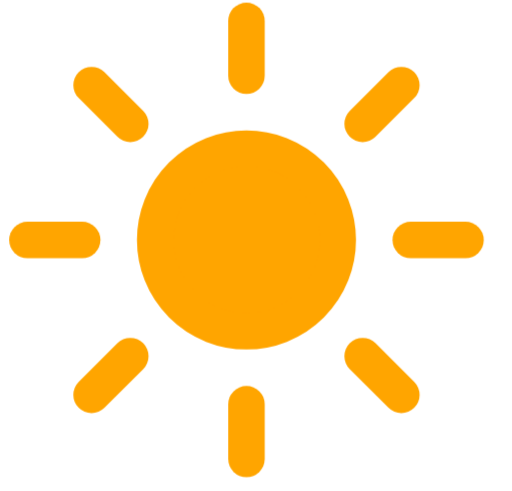
t = 0.00 s
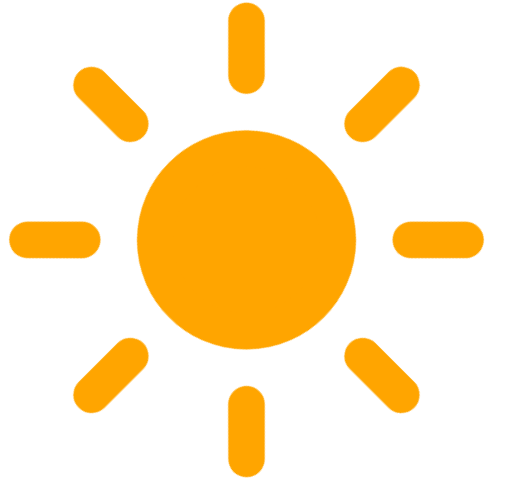
t = 1.13 s
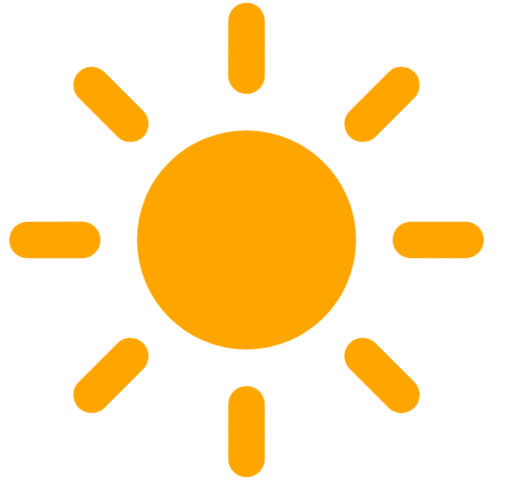
t = 3.38 s
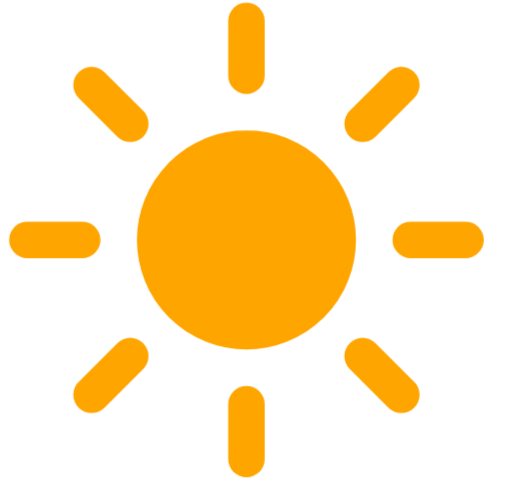
t = 4.50 s
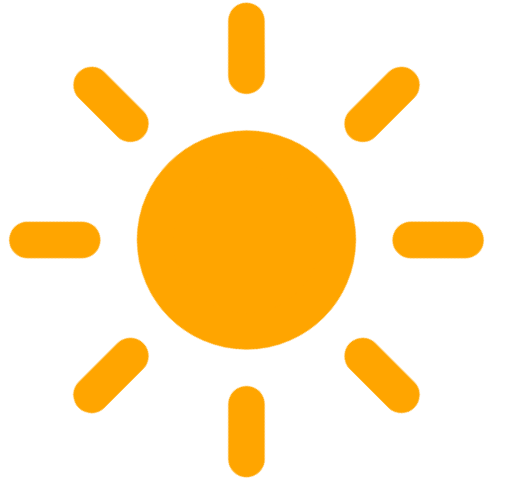
t = 5.63 s
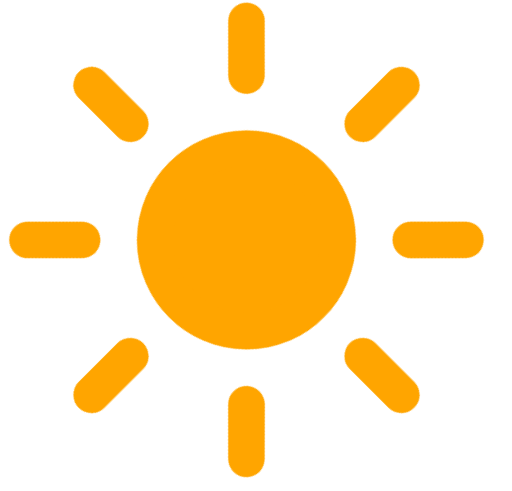
t = 7.88 s

The animated SVG that drew these frames (rendered in a browser with its animation timeline set to each time). Animation: 2 CSS @keyframes rules; one cycle of 9.00 s, repeats indefinitely.

<svg xmlns="http://www.w3.org/2000/svg" version="1.1" viewBox="2.497427101200686 0.8639999999999999 28.048027444253858 26.880000000000003" style="max-height: 500px" width="28.048027444253858" height="26.880000000000003">
  <defs>
    <filter height="1.85" width="1.6833" y="-.34167" x="-.34167">
      <feGaussianBlur stdDeviation="3" in="SourceAlpha"/>
      <feOffset result="offsetblur" dy="4" dx="0"/>
      <feComponentTransfer>
        <feFuncA type="linear"/>
      </feComponentTransfer>
      <feMerge>
        <feMergeNode/>
        <feMergeNode in="SourceGraphic"/>
      </feMerge>
    </filter>
    <style type="text/css">
      
      /*
** SUN
*/
      @keyframes am-weather-sun {
        0% {
          -webkit-transform: rotate(0deg);
          -moz-transform: rotate(0deg);
          -ms-transform: rotate(0deg);
          transform: rotate(0deg);
        }

        100% {
          -webkit-transform: rotate(360deg);
          -moz-transform: rotate(360deg);
          -ms-transform: rotate(360deg);
          transform: rotate(360deg);
        }
      }

      .am-weather-sun {
        -webkit-animation-name: am-weather-sun;
        -moz-animation-name: am-weather-sun;
        -ms-animation-name: am-weather-sun;
        animation-name: am-weather-sun;
        -webkit-animation-duration: 9s;
        -moz-animation-duration: 9s;
        -ms-animation-duration: 9s;
        animation-duration: 9s;
        -webkit-animation-timing-function: linear;
        -moz-animation-timing-function: linear;
        -ms-animation-timing-function: linear;
        animation-timing-function: linear;
        -webkit-animation-iteration-count: infinite;
        -moz-animation-iteration-count: infinite;
        -ms-animation-iteration-count: infinite;
        animation-iteration-count: infinite;
      }

      @keyframes am-weather-sun-shiny {
        0% {
          stroke-dasharray: 3px 10px;
          stroke-dashoffset: 0px;
        }

        50% {
          stroke-dasharray: 0.1px 10px;
          stroke-dashoffset: -1px;
        }

        100% {
          stroke-dasharray: 3px 10px;
          stroke-dashoffset: 0px;
        }
      }

      .am-weather-sun-shiny line {
        -webkit-animation-name: am-weather-sun-shiny;
        -moz-animation-name: am-weather-sun-shiny;
        -ms-animation-name: am-weather-sun-shiny;
        animation-name: am-weather-sun-shiny;
        -webkit-animation-duration: 2s;
        -moz-animation-duration: 2s;
        -ms-animation-duration: 2s;
        animation-duration: 2s;
        -webkit-animation-timing-function: linear;
        -moz-animation-timing-function: linear;
        -ms-animation-timing-function: linear;
        animation-timing-function: linear;
        -webkit-animation-iteration-count: infinite;
        -moz-animation-iteration-count: infinite;
        -ms-animation-iteration-count: infinite;
        animation-iteration-count: infinite;
      }
      
    </style>
  </defs>
  <g filter="url(#blur)" transform="translate(16,-2)">
    <g transform="translate(0,16)">
      <g style="-moz-animation-duration:9s;-moz-animation-iteration-count:infinite;-moz-animation-name:am-weather-sun;-moz-animation-timing-function:linear;-ms-animation-duration:9s;-ms-animation-iteration-count:infinite;-ms-animation-name:am-weather-sun;-ms-animation-timing-function:linear;-webkit-animation-duration:9s;-webkit-animation-iteration-count:infinite;-webkit-animation-name:am-weather-sun;-webkit-animation-timing-function:linear" class="am-weather-sun">
        <line stroke-width="2" stroke-linecap="round" stroke="#ffa500" fill="none" y2="3" transform="translate(0,9)"/>
        <g transform="rotate(45)">
          <line stroke-width="2" stroke-linecap="round" stroke="#ffa500" fill="none" y2="3" transform="translate(0,9)"/>
        </g>
        <g transform="rotate(90)">
          <line stroke-width="2" stroke-linecap="round" stroke="#ffa500" fill="none" y2="3" transform="translate(0,9)"/>
        </g>
        <g transform="rotate(135)">
          <line stroke-width="2" stroke-linecap="round" stroke="#ffa500" fill="none" y2="3" transform="translate(0,9)"/>
        </g>
        <g transform="scale(-1)">
          <line stroke-width="2" stroke-linecap="round" stroke="#ffa500" fill="none" y2="3" transform="translate(0,9)"/>
        </g>
        <g transform="rotate(225)">
          <line stroke-width="2" stroke-linecap="round" stroke="#ffa500" fill="none" y2="3" transform="translate(0,9)"/>
        </g>
        <g transform="rotate(-90)">
          <line stroke-width="2" stroke-linecap="round" stroke="#ffa500" fill="none" y2="3" transform="translate(0,9)"/>
        </g>
        <g transform="rotate(-45)">
          <line stroke-width="2" stroke-linecap="round" stroke="#ffa500" fill="none" y2="3" transform="translate(0,9)"/>
        </g>
        <circle stroke-width="2" stroke="#ffa500" fill="#ffa500" r="5"/>
      </g>
    </g>
  </g>
</svg>
